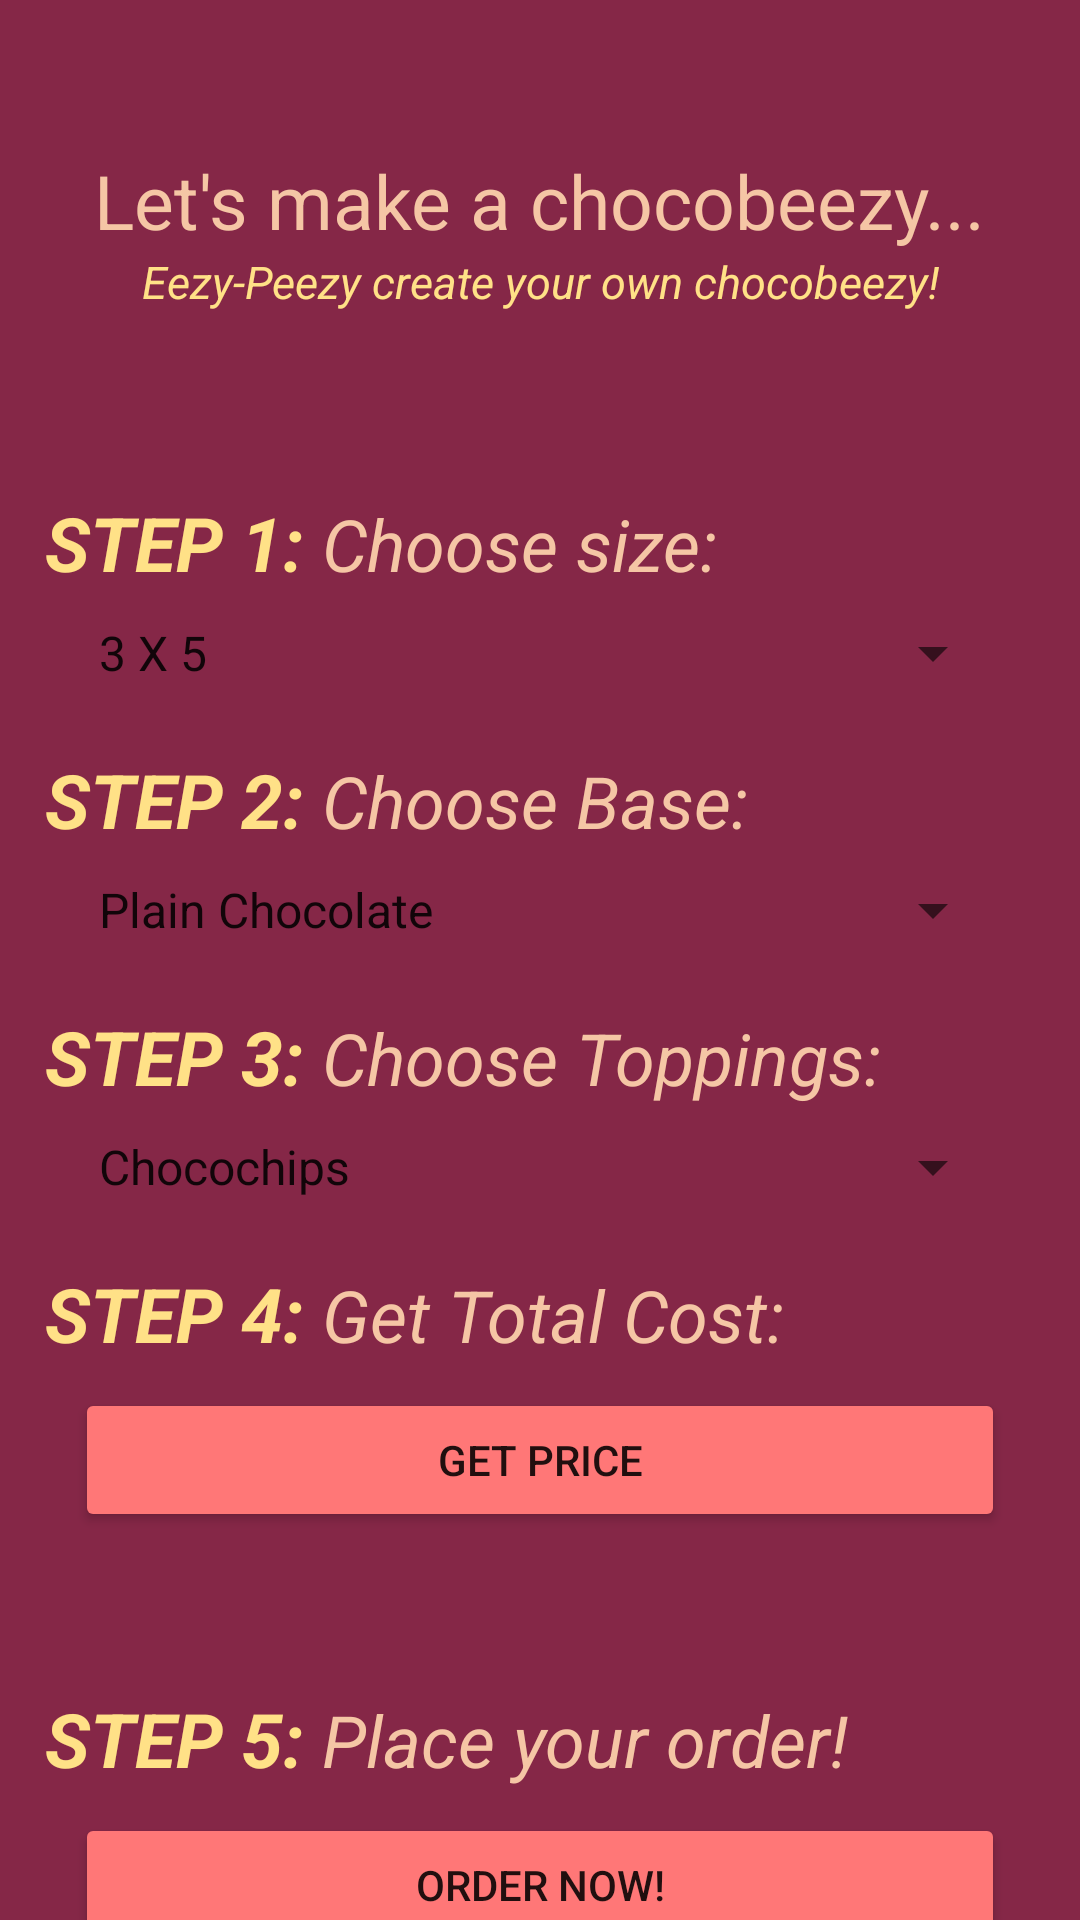

Here is an Android app screen rendered from its layout file. Give the layout XML and the strings, colors and styles it references.
<!-- AndroidManifest.xml: application theme Theme.Chocolator -->
<!-- res/layout/activity_create_choc__page.xml -->
<?xml version="1.0" encoding="utf-8"?>
<androidx.constraintlayout.widget.ConstraintLayout xmlns:android="http://schemas.android.com/apk/res/android"
    xmlns:app="http://schemas.android.com/apk/res-auto"
    xmlns:tools="http://schemas.android.com/tools"
    android:layout_width="match_parent"
    android:layout_height="match_parent"
    android:background="#852747"
    tools:context=".CreateChoc_Page">

    <TextView
        android:id="@+id/textView0"
        android:layout_width="wrap_content"
        android:layout_height="wrap_content"
        android:textColor="#F5C6A5"
        android:layout_marginTop="50dp"
        android:text="Let's make a chocobeezy..."
        android:textSize="25sp"
        app:layout_constraintEnd_toEndOf="parent"
        app:layout_constraintStart_toStartOf="parent"
        app:layout_constraintTop_toTopOf="parent" />

    <TextView
        android:id="@+id/textView1"
        android:layout_width="wrap_content"
        android:layout_height="wrap_content"
        android:textStyle="italic"
        android:text="Eezy-Peezy create your own chocobeezy!"
        android:textColor="#FFE187"
        android:textSize="15sp"
        app:layout_constraintEnd_toEndOf="@+id/textView0"
        app:layout_constraintStart_toStartOf="@+id/textView0"
        app:layout_constraintTop_toBottomOf="@+id/textView0" />

    <LinearLayout
        android:layout_marginLeft="15dp"
        android:id="@+id/ll1"
        android:layout_width="match_parent"
        android:layout_height="wrap_content"
        android:layout_marginTop="60dp"
        app:layout_constraintTop_toBottomOf="@id/textView1"
        android:orientation="horizontal"
        app:layout_constraintStart_toStartOf="parent"
        app:layout_constraintEnd_toEndOf="parent">

        <TextView
            android:layout_width="wrap_content"
            android:layout_height="wrap_content"
            android:text="STEP 1: "
            android:textColor="#FFE187"
            android:textStyle="bold|italic"
            android:textSize="25sp"/>

        <TextView
            android:layout_width="wrap_content"
            android:layout_height="wrap_content"
            android:textColor="#F5C6A5"
            android:text="Choose size: "
            android:textSize="24sp"
            android:textStyle="italic"/>
    </LinearLayout>

    <Spinner
        android:id="@+id/spinnerSize"
        android:layout_width="match_parent"
        android:layout_height="wrap_content"
        android:layout_marginLeft="25dp"
        android:layout_marginRight="25dp"
        android:textColor="#F5C6A5"
        android:layout_marginTop="8dp"
        app:layout_constraintEnd_toEndOf="@id/ll1"
        app:layout_constraintStart_toStartOf="@id/ll1"
        android:entries="@array/create_size"
        app:layout_constraintTop_toBottomOf="@+id/ll1"/>


    <LinearLayout
        android:layout_marginLeft="15dp"
        android:id="@+id/ll2"
        android:layout_width="match_parent"
        android:layout_height="wrap_content"
        android:layout_marginTop="20dp"
        app:layout_constraintTop_toBottomOf="@id/spinnerSize"
        android:orientation="horizontal"
        app:layout_constraintStart_toStartOf="parent"
        app:layout_constraintEnd_toEndOf="parent">

        <TextView
            android:layout_width="wrap_content"
            android:layout_height="wrap_content"
            android:textColor="#FFE187"
            android:text="STEP 2: "
            android:textStyle="bold|italic"
            android:textSize="25sp"/>

        <TextView
            android:layout_width="wrap_content"
            android:layout_height="wrap_content"
            android:text="Choose Base: "
            android:textColor="#F5C6A5"
            android:textSize="24sp"
            android:textStyle="italic"/>
    </LinearLayout>

    <Spinner
        android:id="@+id/spinnerBase"
        android:layout_width="match_parent"
        android:layout_height="wrap_content"
        android:layout_marginLeft="25dp"
        android:layout_marginRight="25dp"
        android:textColor="#F5C6A5"
        android:layout_marginTop="8dp"
        app:layout_constraintEnd_toEndOf="@id/ll2"
        app:layout_constraintStart_toStartOf="@id/ll2"
        android:entries="@array/order_base"
        app:layout_constraintTop_toBottomOf="@+id/ll2"/>

    <LinearLayout
        android:layout_marginLeft="15dp"
        android:id="@+id/ll3"
        android:layout_width="match_parent"
        android:layout_height="wrap_content"
        android:layout_marginTop="20dp"
        app:layout_constraintTop_toBottomOf="@id/spinnerBase"
        android:orientation="horizontal"
        app:layout_constraintStart_toStartOf="parent"
        app:layout_constraintEnd_toEndOf="parent">

        <TextView
            android:layout_width="wrap_content"
            android:layout_height="wrap_content"
            android:text="STEP 3: "
            android:textStyle="bold|italic"
            android:textColor="#FFE187"
            android:textSize="25sp"/>

        <TextView
            android:layout_width="wrap_content"
            android:layout_height="wrap_content"
            android:text="Choose Toppings: "
            android:textColor="#F5C6A5"
            android:textSize="24sp"
            android:textStyle="italic"/>
    </LinearLayout>

    <Spinner
        android:id="@+id/spinnerTopping"
        android:layout_marginLeft="25dp"
        android:layout_marginRight="25dp"
        android:layout_marginTop="8dp"
        android:layout_width="match_parent"
        android:layout_height="wrap_content"
        android:entries="@array/create_topping"
        android:textColor="#F5C6A5"
        app:layout_constraintEnd_toEndOf="@id/ll3"
        app:layout_constraintStart_toStartOf="@id/ll3"
        app:layout_constraintTop_toBottomOf="@+id/ll3"/>

    <LinearLayout
        android:layout_marginLeft="15dp"
        android:id="@+id/ll4"
        android:layout_width="match_parent"
        android:layout_height="wrap_content"
        android:layout_marginTop="20dp"
        app:layout_constraintTop_toBottomOf="@id/spinnerTopping"
        android:orientation="horizontal"
        app:layout_constraintStart_toStartOf="parent"
        app:layout_constraintEnd_toEndOf="parent">

        <TextView
            android:layout_width="wrap_content"
            android:layout_height="wrap_content"
            android:text="STEP 4: "
            android:textColor="#FFE187"
            android:textStyle="bold|italic"
            android:textSize="25sp"/>

        <TextView
            android:layout_width="wrap_content"
            android:layout_height="wrap_content"
            android:text="Get Total Cost: "
            android:textSize="24sp"
            android:textColor="#F5C6A5"
            android:textStyle="italic"/>
    </LinearLayout>

    <Button
        android:id="@+id/priceBtn"
        android:layout_width="match_parent"
        android:layout_height="wrap_content"
        android:text="GET PRICE"
        android:layout_marginTop="8dp"
        android:layout_marginLeft="25dp"
        android:layout_marginRight="25dp"
        android:backgroundTint="#FF7777"
        app:layout_constraintStart_toStartOf="@id/ll4"
        app:layout_constraintEnd_toEndOf="@id/ll4"
        app:layout_constraintTop_toBottomOf="@id/ll4"/>

    <TextView
        android:id="@+id/priceView"
        android:layout_width="wrap_content"
        android:layout_height="wrap_content"
        android:layout_marginRight="15dp"
        android:layout_marginLeft="15dp"
        android:textSize="20sp"
        android:textColor="#FFE187"
        android:layout_marginTop="5dp"
        app:layout_constraintStart_toStartOf="@id/priceBtn"
        app:layout_constraintEnd_toEndOf="@id/priceBtn"
        app:layout_constraintTop_toBottomOf="@id/priceBtn"/>

    <LinearLayout
        android:layout_marginLeft="15dp"
        android:id="@+id/ll5"
        android:layout_width="match_parent"
        android:layout_height="wrap_content"
        android:layout_marginTop="20dp"
        app:layout_constraintTop_toBottomOf="@id/priceView"
        android:orientation="horizontal"
        app:layout_constraintStart_toStartOf="parent"
        app:layout_constraintEnd_toEndOf="parent">

        <TextView
            android:layout_width="wrap_content"
            android:layout_height="wrap_content"
            android:text="STEP 5: "
            android:textColor="#FFE187"
            android:textStyle="bold|italic"
            android:textSize="25sp"/>

        <TextView
            android:layout_width="wrap_content"
            android:layout_height="wrap_content"
            android:text="Place your order! "
            android:textColor="#F5C6A5"
            android:textSize="24sp"
            android:textStyle="italic"/>
    </LinearLayout>

    <Button
        android:id="@+id/orderBtn"
        android:layout_width="match_parent"
        android:layout_height="wrap_content"
        android:text="ORDER NOW!"
        android:layout_marginTop="8dp"
        android:layout_marginLeft="25dp"
        android:layout_marginRight="25dp"
        android:backgroundTint="#FF7777"
        app:layout_constraintStart_toStartOf="@id/ll5"
        app:layout_constraintEnd_toEndOf="@id/ll5"
        app:layout_constraintTop_toBottomOf="@id/ll5"/>


</androidx.constraintlayout.widget.ConstraintLayout>
<!-- resources referenced by this layout -->
<resources>
  <string-array name="create_size">
          <item>3 X 5</item>
          <item>4 X 6</item>
      </string-array>
  <string-array name="create_topping">
          <item>Chocochips</item>
          <item>Silver Balls</item>
          <item>Fruit and Nut</item>
          <item>Crackle Pops</item>
          <item>Sprinkles</item>
          <item>None</item>
      </string-array>
  <string-array name="order_base">
          <item>Plain Chocolate</item>
          <item>Milk Chocolate</item>
          <item>White Chocolate</item>
          <item>Dark Chocolate</item>
          <item>Marble Chocolate</item>
      </string-array>
  <style name="Theme.Chocolator" parent="Theme.MaterialComponents.DayNight.DarkActionBar">
          
          <item name="colorPrimary">@color/purple_500</item>
          <item name="colorPrimaryVariant">@color/purple_700</item>
          <item name="colorOnPrimary">@color/white</item>
          
          <item name="colorSecondary">@color/teal_200</item>
          <item name="colorSecondaryVariant">@color/teal_700</item>
          <item name="colorOnSecondary">@color/black</item>
          
          <item name="android:statusBarColor" tools:targetApi="l">?attr/colorPrimaryVariant</item>
          
      </style>
  <!-- not gathered from this repository: default colours our renderer supplied (Android Studio template values) -->
  <color name="purple_500">#FF6200EE</color>
  <color name="purple_700">#FF3700B3</color>
  <color name="teal_200">#FF03DAC5</color>
  <color name="teal_700">#FF018786</color>
  <color name="black">#FF000000</color>
  <color name="white">#FFFFFFFF</color>
</resources>
